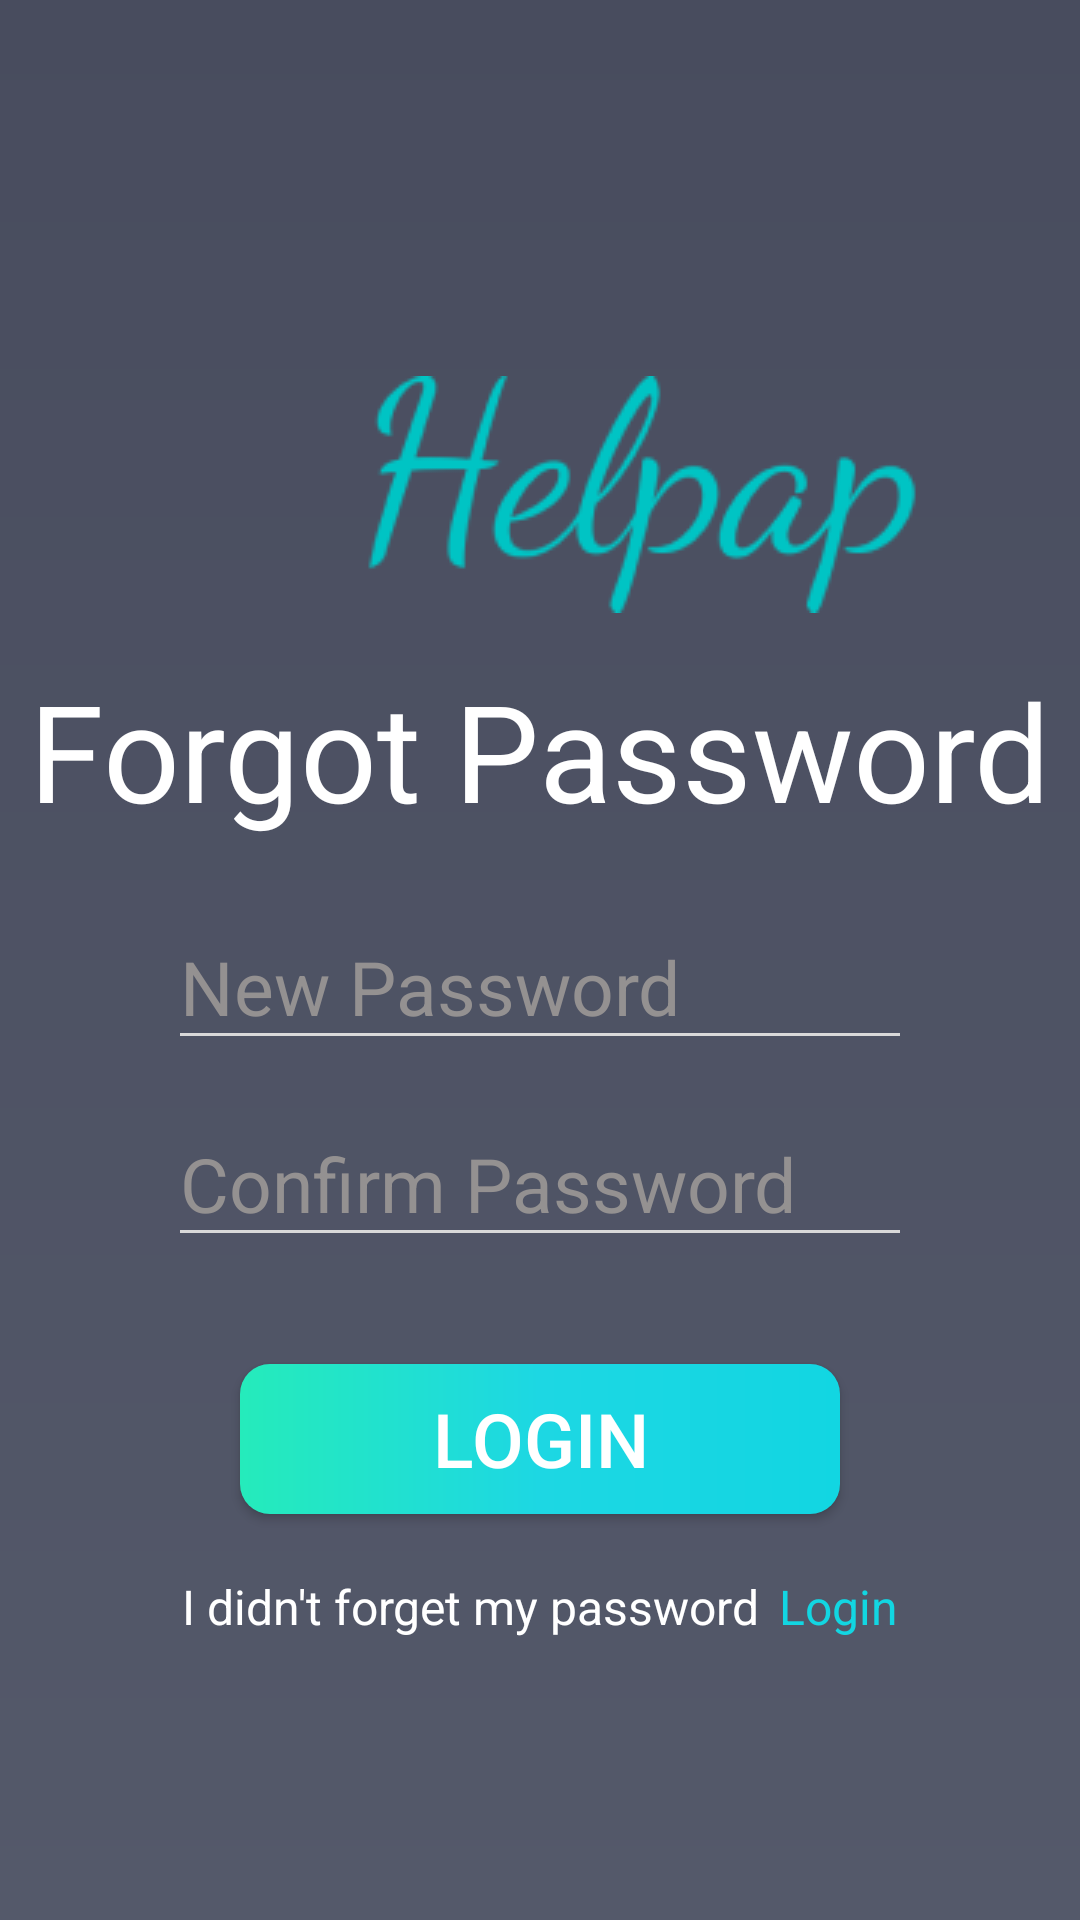

Layout XML and referenced resources for this Android screen:
<!-- AndroidManifest.xml: application theme Theme.Helpap -->
<!-- res/layout/activity_forgot.xml -->
<?xml version="1.0" encoding="utf-8"?>
<RelativeLayout xmlns:android="http://schemas.android.com/apk/res/android"
    xmlns:app="http://schemas.android.com/apk/res-auto"
    xmlns:tools="http://schemas.android.com/tools"
    android:layout_width="match_parent"
    android:layout_height="match_parent"
    android:background="@drawable/loginback"
    tools:context=".forgotActivity">

    <TextView
        android:id="@+id/forgotPassword"
        android:layout_width="wrap_content"
        android:layout_height="wrap_content"
        android:layout_centerHorizontal="true"
        android:layout_marginTop="220dp"
        android:text="Forgot Password"
        android:textColor="@color/white"
        android:textSize="45sp" />


    <EditText
        android:id="@+id/Password"
        style="@style/EditTextHint"
        android:layout_width="match_parent"
        android:layout_height="wrap_content"
        android:layout_below="@+id/forgotPassword"
        android:layout_marginHorizontal="60dp"
        android:layout_marginTop="32dp"
        android:background="@drawable/thickness"
        android:backgroundTint="#D9D9D9"
        android:hint="New Password"
        android:textSize="25sp"

        />

    <EditText
        android:id="@+id/CPassword"
        style="@style/EditTextHint"
        android:layout_width="match_parent"
        android:layout_height="wrap_content"
        android:layout_below="@+id/Password"
        android:layout_marginHorizontal="60dp"
        android:layout_marginTop="32dp"
        android:background="@drawable/thickness"
        android:backgroundTint="#D9D9D9"
        android:hint="Confirm Password"
        android:textSize="25sp"

        />

    <Button
        android:id="@+id/buttonLog2"
        android:layout_width="match_parent"
        android:layout_height="50dp"
        android:layout_below="@+id/Password"
        android:layout_marginHorizontal="80dp"
        android:layout_marginTop="109dp"
        android:background="@drawable/mybutton"
        android:text="login"
        android:textColor="@color/white"
        android:textSize="25sp" />


    <LinearLayout
        android:id="@+id/sign"
        android:layout_width="wrap_content"
        android:layout_height="wrap_content"
        android:layout_below="@+id/buttonLog2"
        android:layout_marginTop="20dp"
        android:layout_centerInParent="true"
        >

        <TextView

            android:layout_width="199dp"
            android:layout_height="wrap_content"
            android:text="I didn't forget my password"
            android:textColor="@color/white"
            android:textSize="16sp"


            />

        <TextView
            android:id="@+id/logintext2"
            android:layout_width="wrap_content"
            android:layout_height="wrap_content"
            android:textColor="#12D6E2"
            android:text="Login"
            android:textSize="16sp" />

    </LinearLayout>


    <ImageView
        android:id="@+id/imageView3"
        android:layout_width="wrap_content"
        android:layout_height="wrap_content"
        android:layout_alignTop="@+id/forgotPassword"
        android:layout_marginLeft="100dp"
        android:layout_marginTop="-95dp"
        app:srcCompat="@drawable/helpap"
        />


</RelativeLayout>
<!-- resources referenced by this layout -->
<resources>
  <!-- drawable helpap: png bitmap (drawable, 8988 bytes) -->
  <!-- drawable loginback (drawable) -->
  <?xml version="1.0" encoding="utf-8"?>
  <shape xmlns:android="http://schemas.android.com/apk/res/android">
  
      <gradient
          android:startColor="#484C5E"
          android:endColor="#54596A"
          android:angle="270"></gradient>
  
  </shape>
  <!-- drawable mybutton (drawable) -->
  <?xml version="1.0" encoding="utf-8"?>
  <shape xmlns:android="http://schemas.android.com/apk/res/android">
      <corners android:radius="10dp"></corners>
  
      <gradient
          android:startColor="#25EBBB"
          android:centerColor="#1DD7E3"
          android:endColor="#12D6E2"></gradient>
  
  </shape>
  <!-- drawable thickness (drawable) -->
  <?xml version="1.0" encoding="utf-8"?>
  <layer-list xmlns:android="http://schemas.android.com/apk/res/android">
      <item android:top="32dp" android:left="-8dp" android:right="-8dp">
          <shape
              android:thickness="10dp"
              android:shape="line"
  
              >
              <solid android:color="#FFFFFF"></solid>
              <stroke android:width="1dp"
                  ></stroke>
          </shape>
      </item>
  </layer-list>
  <style name="EditTextHint" parent="TextAppearance.AppCompat">
          <item name="colorAccent">#949191</item>
          <item name="android:textColorHint">#949191</item>
          <item name="colorControlNormal">#949191</item>
          <item name="colorControlActivated">#949191</item>
          <item name="colorControlHighlight">#949191</item>
      </style>
  <style name="Theme.Helpap" parent="Theme.AppCompat.DayNight.DarkActionBar">
          
          <item name="colorPrimary">@color/black</item>
          <item name="colorPrimaryVariant">@color/black</item>
          <item name="colorOnPrimary">@color/white</item>
          
          <item name="colorSecondary">@color/teal_200</item>
          <item name="colorSecondaryVariant">@color/teal_700</item>
          <item name="colorOnSecondary">@color/black</item>
          
          <item name="android:statusBarColor">?attr/colorPrimaryVariant</item>
          
  
      </style>
  <!-- not gathered from this repository: default colours our renderer supplied (Android Studio template values) -->
  <color name="teal_200">#FF03DAC5</color>
  <color name="teal_700">#FF018786</color>
  <color name="black">#FF000000</color>
  <color name="white">#FFFFFFFF</color>
</resources>
